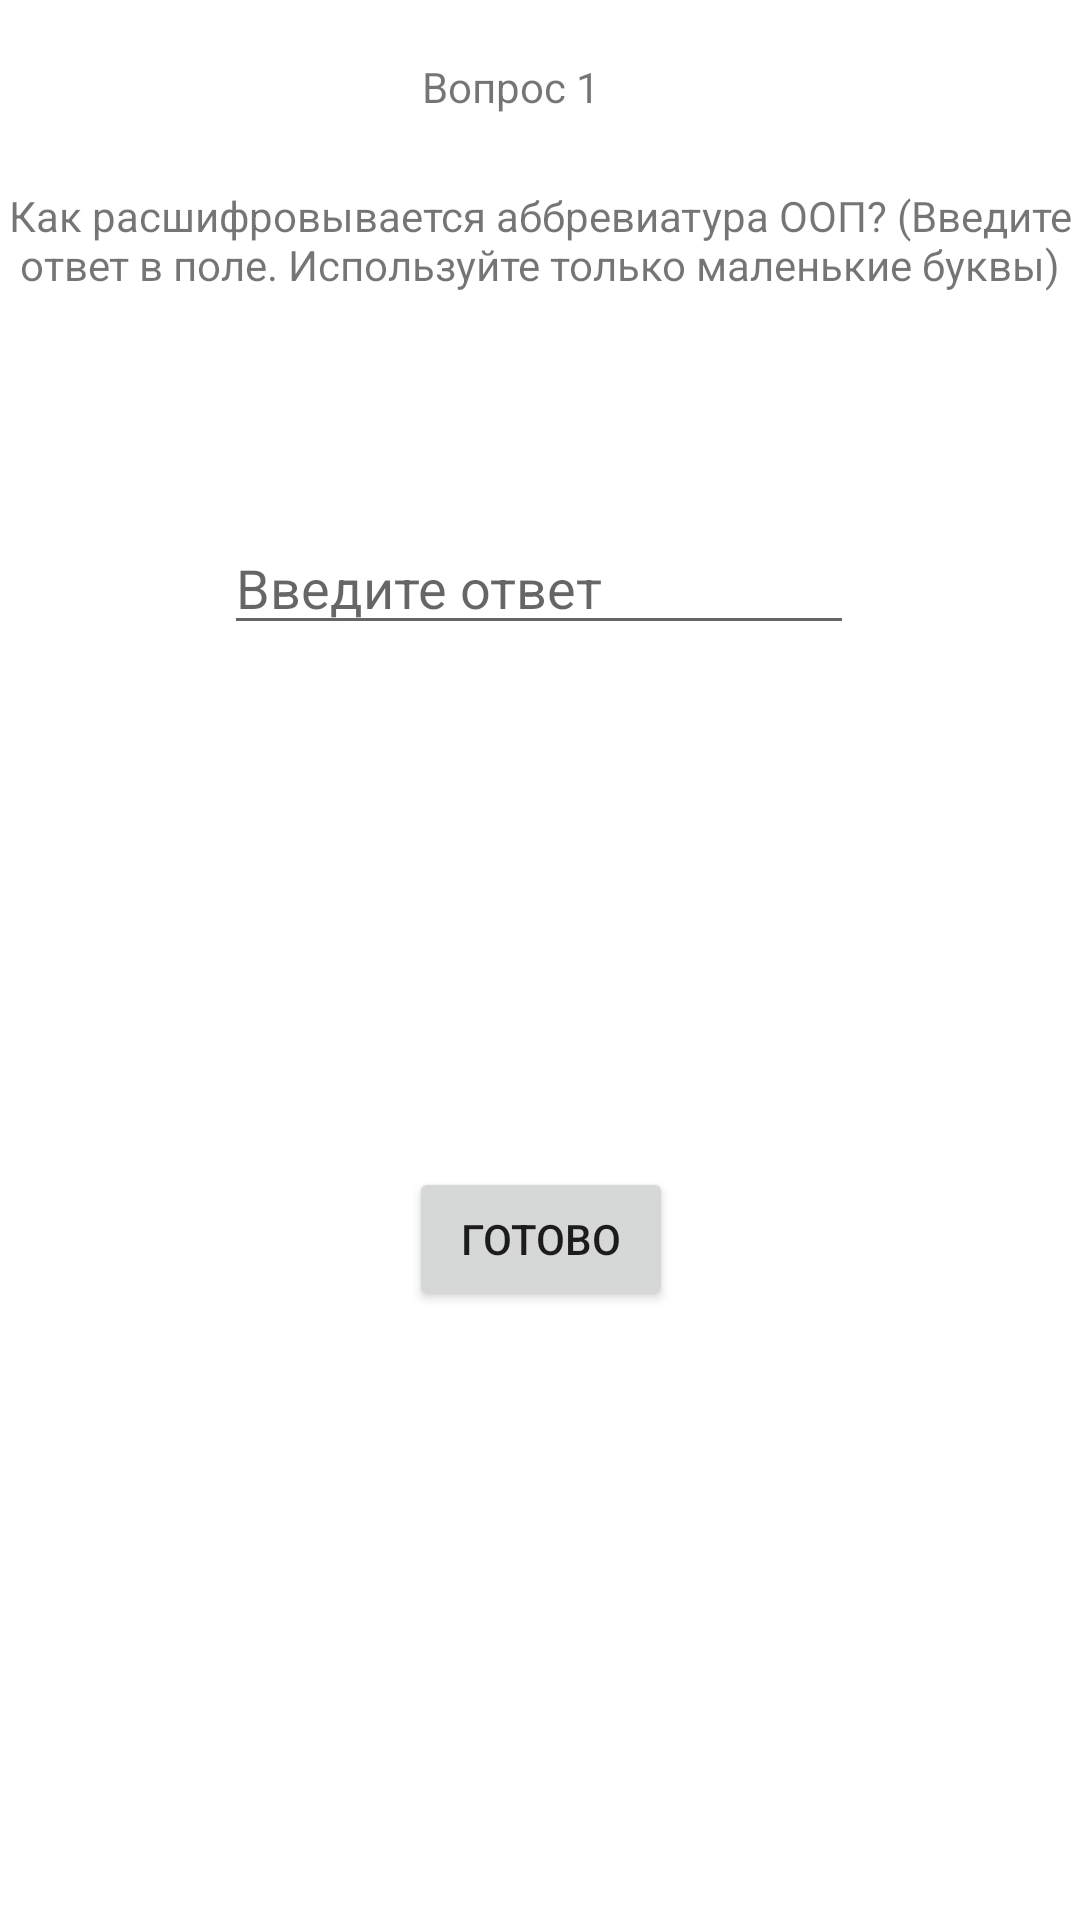

Write the Android layout XML for this screen, with the resource values it uses.
<!-- AndroidManifest.xml: application theme Theme.Pracsecmod -->
<!-- res/layout/activity_question1.xml -->
<?xml version="1.0" encoding="utf-8"?>
<androidx.constraintlayout.widget.ConstraintLayout xmlns:android="http://schemas.android.com/apk/res/android"
    xmlns:app="http://schemas.android.com/apk/res-auto"
    xmlns:tools="http://schemas.android.com/tools"
    android:layout_width="match_parent"
    android:layout_height="match_parent"
    tools:context=".Question1">

    <TextView
        android:id="@+id/textView2"
        android:layout_width="258dp"
        android:layout_height="58dp"
        android:gravity="center"
        android:text="Вопрос 1"
        app:layout_constraintBottom_toBottomOf="parent"
        app:layout_constraintEnd_toEndOf="parent"
        app:layout_constraintHorizontal_bias="0.405"
        app:layout_constraintStart_toStartOf="parent"
        app:layout_constraintTop_toTopOf="parent"
        app:layout_constraintVertical_bias="0.0" />

    <TextView
        android:id="@+id/textView3"
        android:layout_width="wrap_content"
        android:layout_height="wrap_content"
        android:gravity="center"
        android:text="Как расшифровывается аббревиатура ООП? (Введите ответ в поле. Используйте только маленькие буквы)"
        app:layout_constraintBottom_toBottomOf="parent"
        app:layout_constraintEnd_toEndOf="parent"
        app:layout_constraintStart_toStartOf="parent"
        app:layout_constraintTop_toTopOf="parent"
        app:layout_constraintVertical_bias="0.103" />

    <EditText
        android:id="@+id/editTextQuestion1"
        android:layout_width="wrap_content"
        android:layout_height="wrap_content"
        android:ems="10"
        android:inputType="textPersonName"
        android:hint="Введите ответ"
        app:layout_constraintBottom_toBottomOf="parent"
        app:layout_constraintEnd_toEndOf="parent"
        app:layout_constraintHorizontal_bias="0.497"
        app:layout_constraintStart_toStartOf="parent"
        app:layout_constraintTop_toTopOf="parent"
        app:layout_constraintVertical_bias="0.29" />

    <Button
        android:id="@+id/button"
        android:layout_width="wrap_content"
        android:layout_height="wrap_content"
        android:text="Готово"
        app:layout_constraintBottom_toBottomOf="parent"
        app:layout_constraintEnd_toEndOf="parent"
        app:layout_constraintHorizontal_bias="0.501"
        app:layout_constraintStart_toStartOf="parent"
        app:layout_constraintTop_toTopOf="parent"
        app:layout_constraintVertical_bias="0.657" />
</androidx.constraintlayout.widget.ConstraintLayout>
<!-- resources referenced by this layout -->
<resources>
  <style name="Theme.Pracsecmod" parent="Theme.MaterialComponents.DayNight.DarkActionBar">
          
          <item name="colorPrimary">@color/purple_500</item>
          <item name="colorPrimaryVariant">@color/purple_700</item>
          <item name="colorOnPrimary">@color/white</item>
          
          <item name="colorSecondary">@color/teal_200</item>
          <item name="colorSecondaryVariant">@color/teal_700</item>
          <item name="colorOnSecondary">@color/black</item>
          
          <item name="android:statusBarColor" tools:targetApi="l">?attr/colorPrimaryVariant</item>
          
      </style>
  <!-- not gathered from this repository: default colours our renderer supplied (Android Studio template values) -->
  <color name="purple_500">#FF6200EE</color>
  <color name="purple_700">#FF3700B3</color>
  <color name="teal_200">#FF03DAC5</color>
  <color name="teal_700">#FF018786</color>
  <color name="black">#FF000000</color>
  <color name="white">#FFFFFFFF</color>
</resources>
